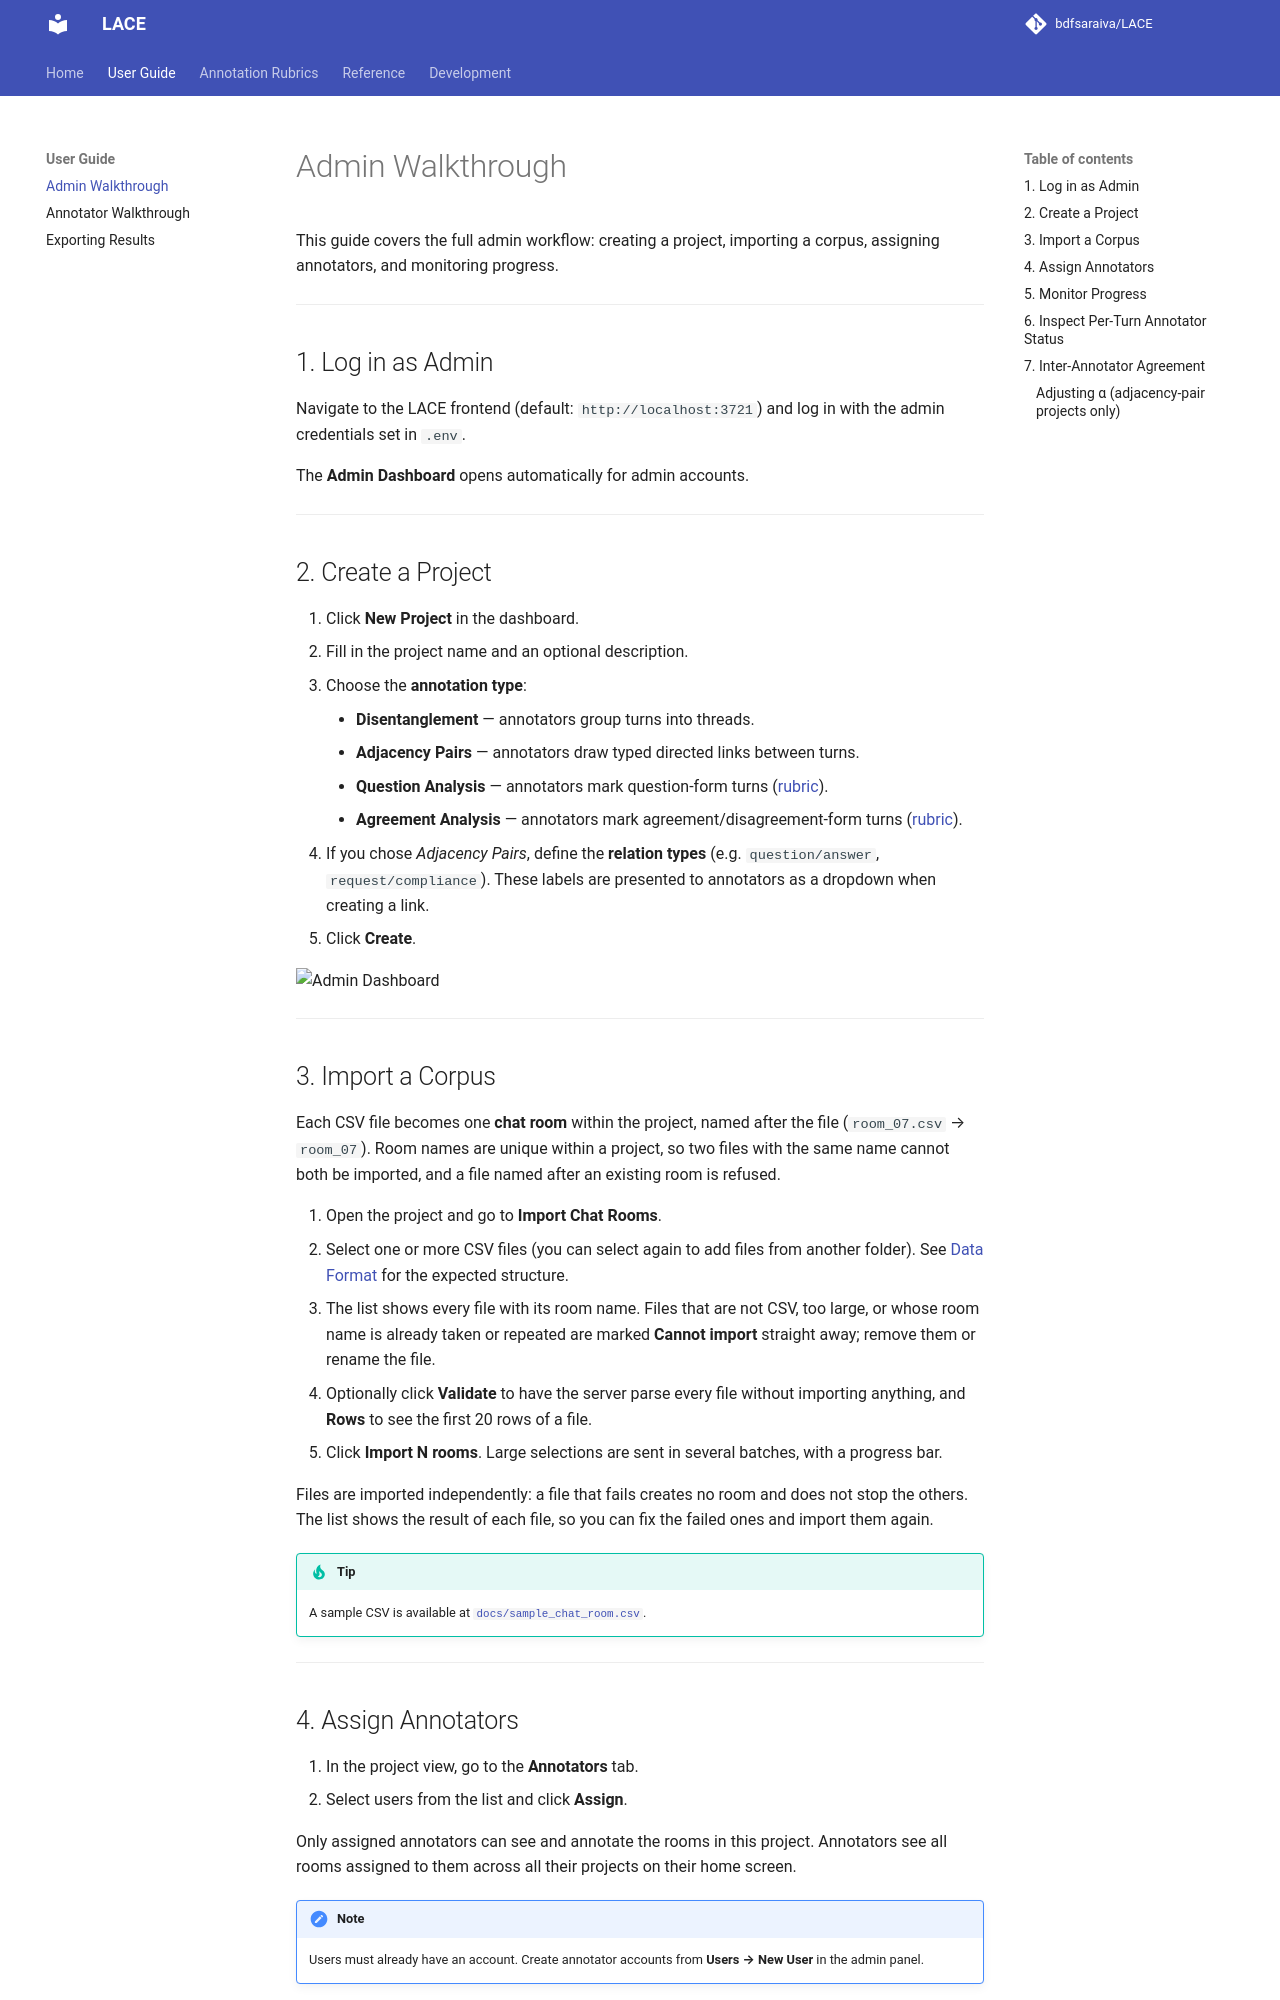

repository: bdfsaraiva/LACE · page: user-guide/admin/index.html · generator: mkdocs

# Admin Walkthrough

This guide covers the full admin workflow: creating a project, importing a corpus, assigning annotators, and monitoring progress.

---

## 1. Log in as Admin

Navigate to the LACE frontend (default: `http://localhost:3721`) and log in with the admin credentials set in `.env`.

The **Admin Dashboard** opens automatically for admin accounts.

---

## 2. Create a Project

1. Click **New Project** in the dashboard.
2. Fill in the project name and an optional description.
3. Choose the **annotation type**:
    - **Disentanglement** — annotators group turns into threads.
    - **Adjacency Pairs** — annotators draw typed directed links between turns.
    - **Question Analysis** — annotators mark question-form turns ([rubric](../question-analysis-rubric.md)).
    - **Agreement Analysis** — annotators mark agreement/disagreement-form turns ([rubric](../agreement-analysis-rubric.md)).
4. If you chose *Adjacency Pairs*, define the **relation types** (e.g. `question/answer`, `request/compliance`). These labels are presented to annotators as a dropdown when creating a link.
5. Click **Create**.

![Admin Dashboard](../screenshots/admin_dashboard.png)

---

## 3. Import a Corpus

Each CSV file becomes one **chat room** within the project, named after the file (`room_07.csv` → `room_07`). Room names are unique within a project, so two files with the same name cannot both be imported, and a file named after an existing room is refused.

1. Open the project and go to **Import Chat Rooms**.
2. Select one or more CSV files (you can select again to add files from another folder). See [Data Format](../reference/data-format.md) for the expected structure.
3. The list shows every file with its room name. Files that are not CSV, too large, or whose room name is already taken or repeated are marked **Cannot import** straight away; remove them or rename the file.
4. Optionally click **Validate** to have the server parse every file without importing anything, and **Rows** to see the first 20 rows of a file.
5. Click **Import N rooms**. Large selections are sent in several batches, with a progress bar.

Files are imported independently: a file that fails creates no room and does not stop the others. The list shows the result of each file, so you can fix the failed ones and import them again.

!!! tip
    A sample CSV is available at [`docs/sample_chat_room.csv`](../sample_chat_room.csv).

---

## 4. Assign Annotators

1. In the project view, go to the **Annotators** tab.
2. Select users from the list and click **Assign**.

Only assigned annotators can see and annotate the rooms in this project. Annotators see all rooms assigned to them across all their projects on their home screen.

!!! note
    Users must already have an account. Create annotator accounts from **Users → New User** in the admin panel.

---
